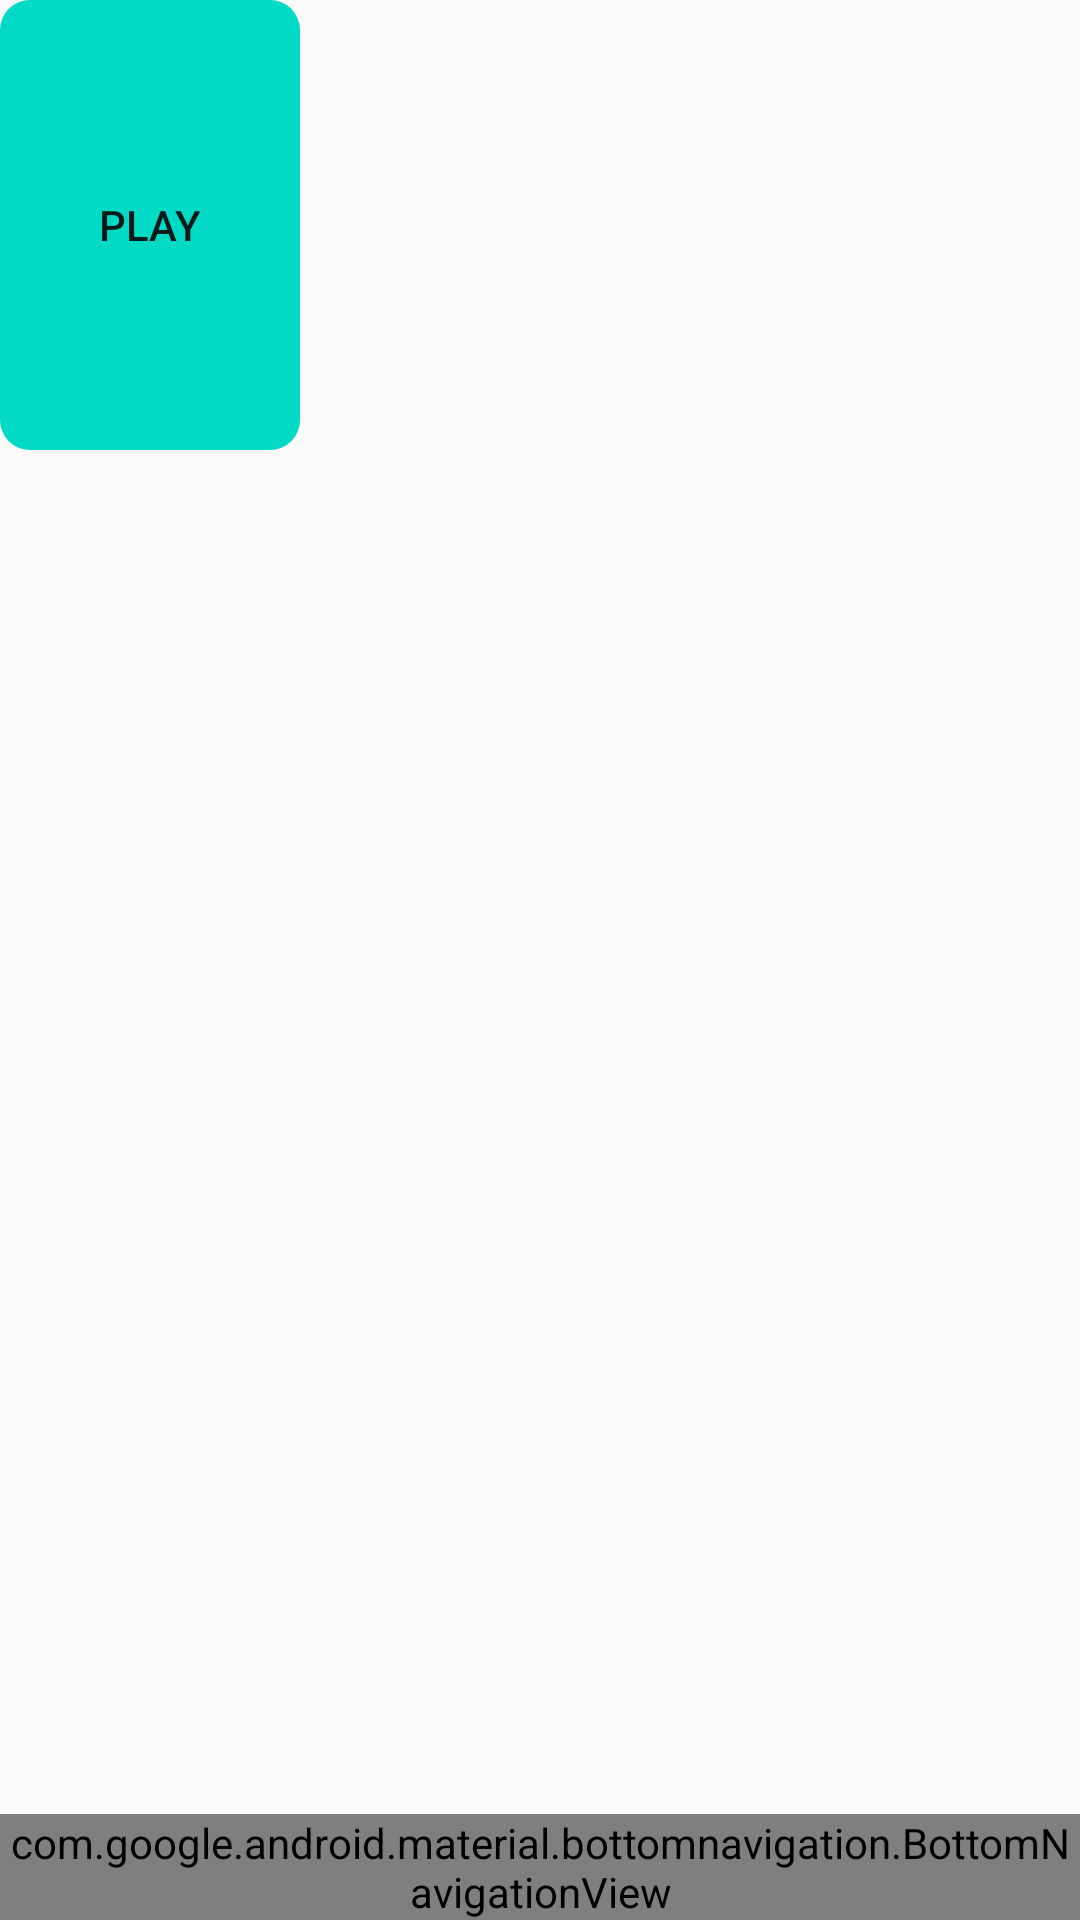

Produce the Android XML layout that renders to this screen, including the resource entries it uses.
<!-- AndroidManifest.xml: application theme AppTheme -->
<!-- res/layout/activity_home_screen.xml -->
<?xml version="1.0" encoding="utf-8"?>
<android.support.constraint.ConstraintLayout xmlns:android="http://schemas.android.com/apk/res/android"
    xmlns:app="http://schemas.android.com/apk/res-auto"
    xmlns:tools="http://schemas.android.com/tools"
    android:id="@+id/container"
    android:layout_width="match_parent"
    android:layout_height="match_parent"
    tools:context=".HomeScreen">

    <Button
        android:layout_width="100dp"
        android:layout_height="150dp"
        android:background="@drawable/round_button"
        android:backgroundTint="@color/colorAccent"
        android:text="play"
        tools:layout_editor_absoluteX="55dp"
        tools:layout_editor_absoluteY="36dp" />

    <android.support.design.widget.BottomNavigationView
        android:id="@+id/navigation"
        android:layout_width="0dp"
        android:layout_height="wrap_content"
        android:layout_marginStart="0dp"
        android:layout_marginEnd="0dp"
        android:background="?android:attr/windowBackground"
        app:layout_constraintBottom_toBottomOf="parent"
        app:layout_constraintLeft_toLeftOf="parent"
        app:layout_constraintRight_toRightOf="parent"
        app:menu="@menu/navigation" />

</android.support.constraint.ConstraintLayout>
<!-- resources referenced by this layout -->
<resources>
  <!-- drawable round_button (drawable) -->
  <?xml version="1.0" encoding="utf-8"?>
  <selector xmlns:android="http://schemas.android.com/apk/res/android">
      <item>
          <shape>
              <corners
  
                  android:bottomLeftRadius="10dp"
                  android:bottomRightRadius="10dp"
                  android:topLeftRadius="10dp"
                  android:topRightRadius="10dp"
                  />
  
          </shape>
      </item>
  
  </selector>
  <style name="AppTheme" parent="Theme.AppCompat.Light.NoActionBar">
          
          <item name="colorPrimary">@color/colorPrimary</item>
          <item name="colorPrimaryDark">@color/colorPrimaryDark</item>
          <item name="colorAccent">#fff</item>
  
  
  
          <item name="android:navigationBarColor">@android:color/transparent</item>
          <item name="android:windowTranslucentStatus">false</item>
  
          <item name="android:statusBarColor">#fff</item>
          <item name="android:windowLightStatusBar">true</item>
      </style>
  <!-- not gathered from this repository: default colours our renderer supplied (Android Studio template values) -->
  <color name="colorPrimary">#FF6200EE</color>
  <color name="colorPrimaryDark">#FF3700B3</color>
  <color name="colorAccent">#FF03DAC5</color>
</resources>
